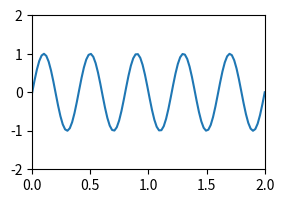

Python code for this plot:
# Copyright © https://steam.oxxostudio.tw

import numpy as np
import matplotlib.pyplot as plt

fig = plt.figure(figsize=(3,2), dpi=150)
ax = plt.axes(xlim=(0, 2), ylim=(-2, 2))
line, = ax.plot([], [])
line.set_data([], [])
x = np.linspace(0, 2, 100)
y = np.sin(5 * np.pi * x)
line.set_data(x, y)

plt.show()

